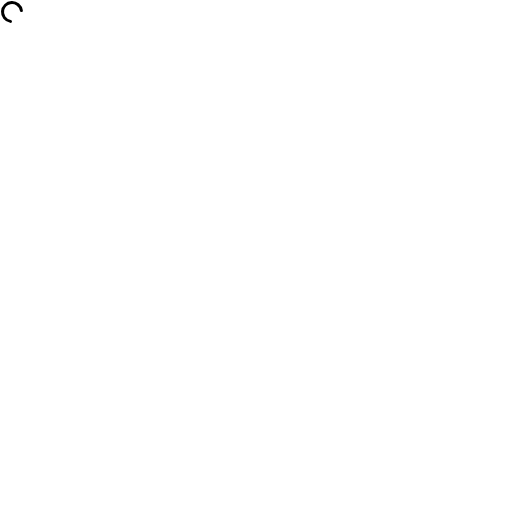
t = 0.00 s
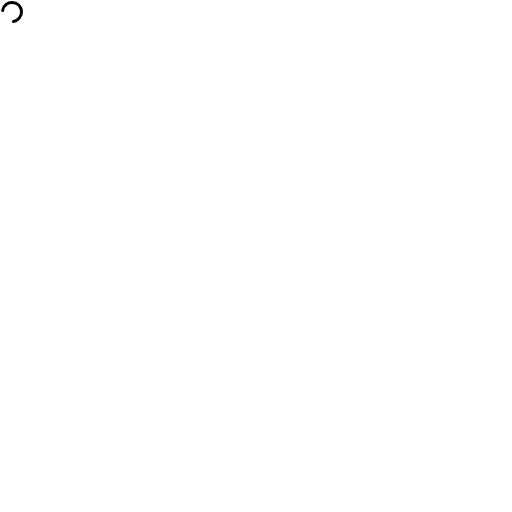
t = 0.19 s
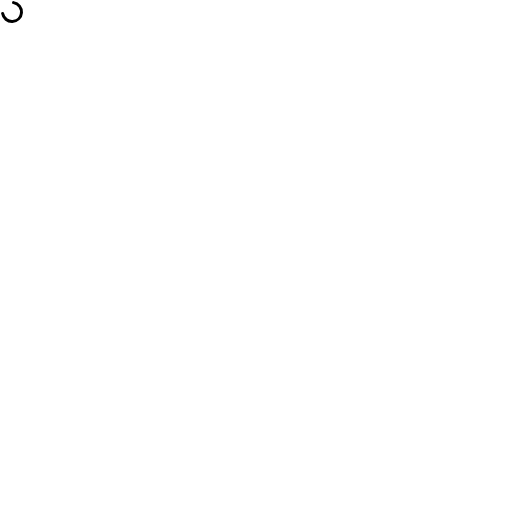
t = 0.38 s
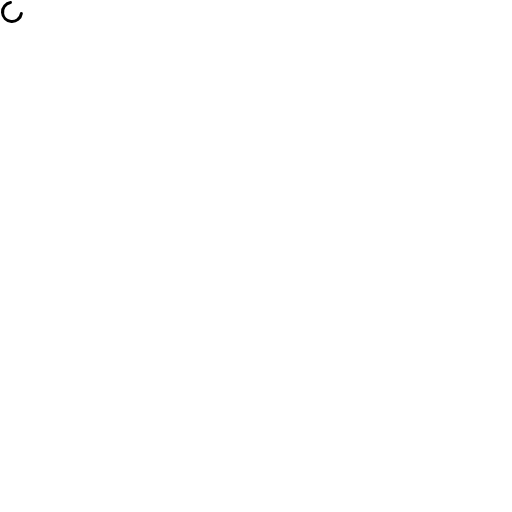
t = 0.56 s

The animated SVG that drew these frames (rendered in a browser with its animation timeline set to each time). Animation: 1 SMIL element (animateTransform=1); one cycle of 0.75 s, repeats indefinitely.

<svg xmlns="http://www.w3.org/2000/svg" version="1.1" viewBox="0 0 512 512" fill="currentColor"><path fill="currentColor" d="M10.72,19.9a8,8,0,0,1-6.5-9.79A7.77,7.77,0,0,1,10.4,4.16a8,8,0,0,1,9.49,6.52A1.54,1.54,0,0,0,21.38,12h.13a1.37,1.37,0,0,0,1.38-1.54,11,11,0,1,0-12.7,12.39A1.54,1.54,0,0,0,12,21.34h0A1.47,1.47,0,0,0,10.72,19.9Z"><animateTransform attributeName="transform" dur="0.75s" repeatCount="indefinite" type="rotate" values="0 12 12;360 12 12"/></path></svg>
